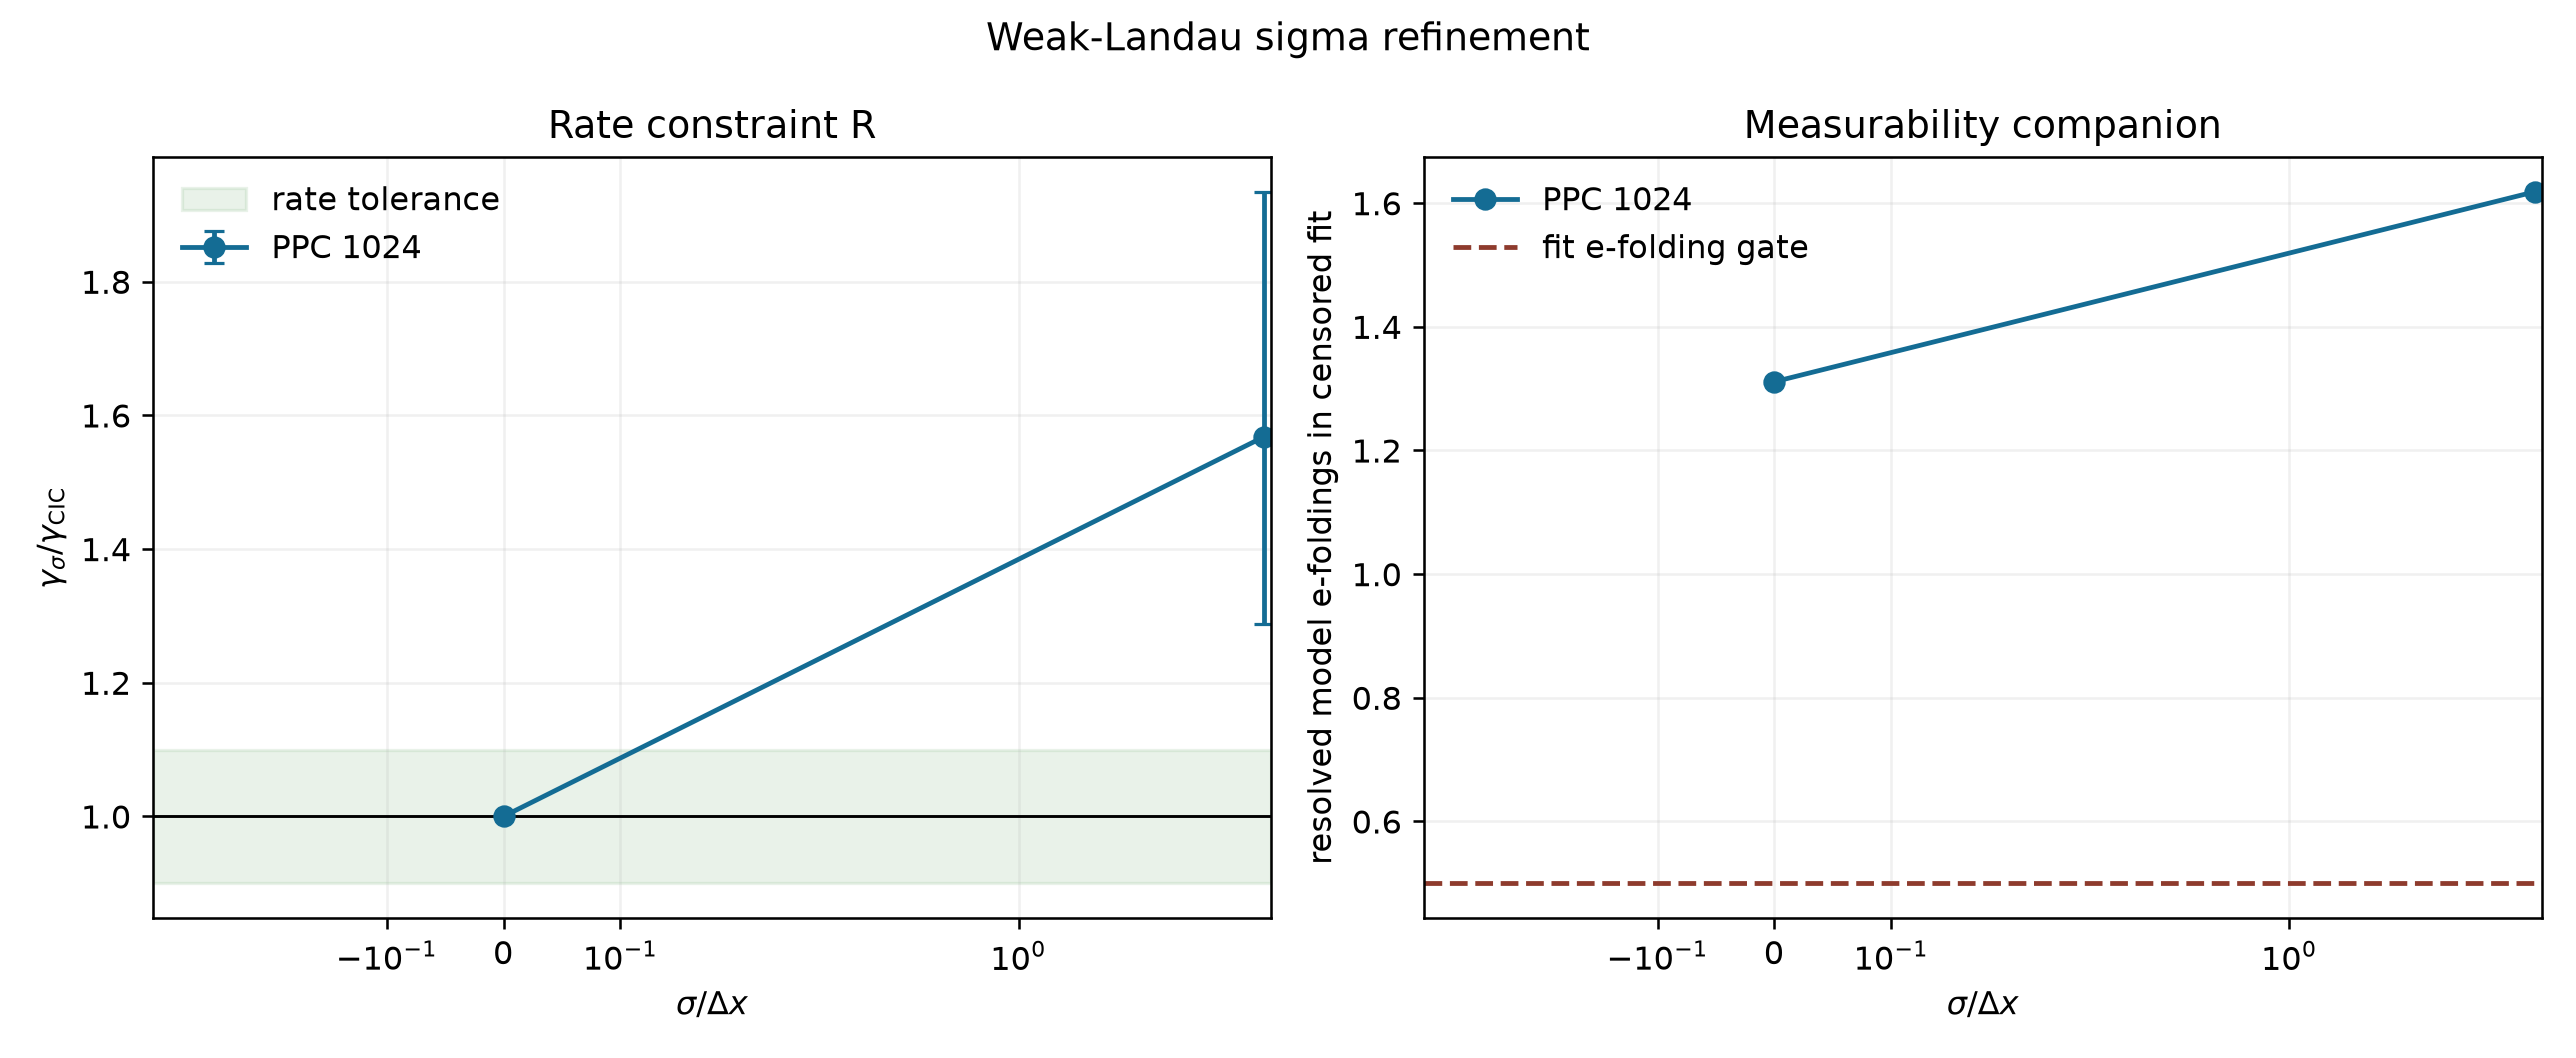

Source data for this figure (header and first rows):
ppc, sigma_dx, gamma, gamma_theory, gamma_ratio_to_cic, gamma_damage, matched_W2, coupling_loss, R_coefficient_point, ratio_sem, ratio_ci_lo, ratio_ci_hi, gamma_ci_lo, gamma_ci_hi, bootstrap_valid_fraction, bootstrap_quality_fraction, quality_pass, status, floor_censored, envelope_period, envelope_points, fit_t_start, fit_t_stop, fit_duration
1024, 0.0, -0.06974, -0.06613, 1.0, 0.0, 1.0, 0.0, nan, 0.0, 1.0, 1.0, -0.06974, -0.06974, 1.0, 1.0, True, clean, True, 4.889, 49, 5.0, 23.8, 18.8
1024, 6.0, -0.1094, -0.06613, 1.568, 0.568, 0.7068, 0.2932, 1.938, 0.1613, 1.288, 1.935, -0.1252, -0.09359, 1.0, 0.9995, True, clean, True, 4.889, 49, 5.0, 19.8, 14.8
